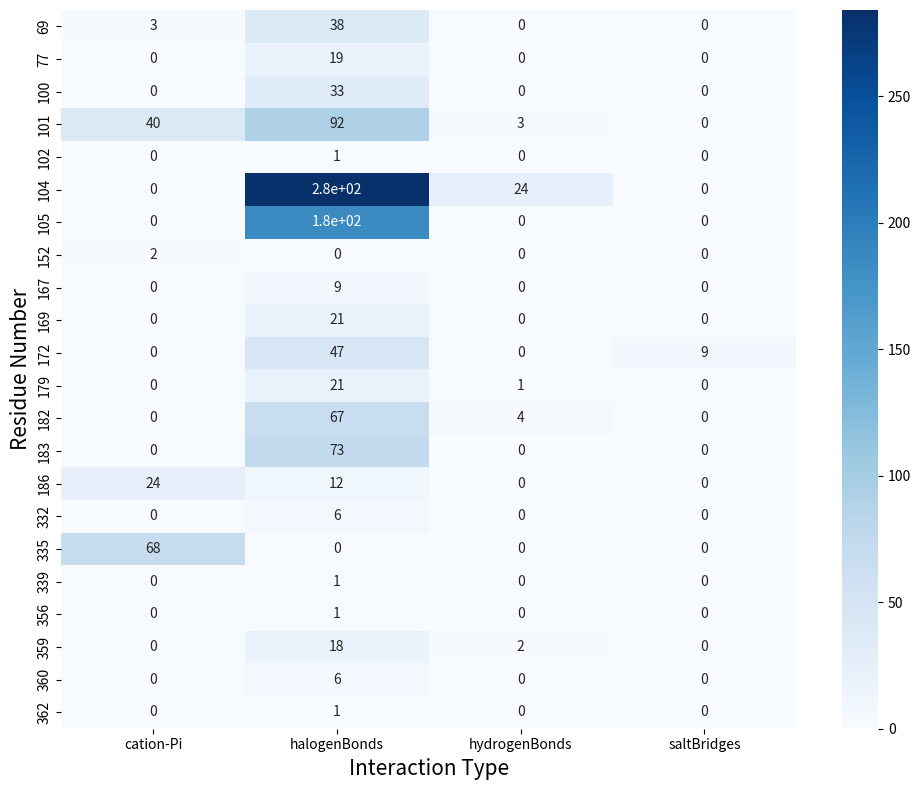

The script that saved this image:
import matplotlib.pyplot as plt
import seaborn as sns
import numpy as np

data = {
    'cation-Pi': [335, 335, 335, 335, 335, 101, 335, 335, 335, 335, 335, 69, 335, 101, 101, 335, 101, 101, 335, 335, 186, 335, 186, 186, 101, 186, 335, 335, 335, 186, 101, 101, 335, 186,
                  186, 101, 101, 101, 335, 101, 101, 101, 69, 335, 69, 335, 335, 335, 101, 101, 335, 186, 186, 186, 335, 335, 101, 152, 335, 101, 101, 186, 101, 335, 186, 186, 186, 186,
                  335, 335, 101, 101, 335, 335, 101, 335, 335, 335, 335, 186, 186, 101, 101, 101, 335, 101, 101, 101, 335, 335, 101, 152, 335, 335, 335, 335, 186, 335, 101, 101, 186, 335,
                  186, 335, 186, 101, 335, 335, 335, 335, 186, 101, 335, 101, 335, 101, 335, 335, 101, 335, 335, 335, 335, 335, 335, 335, 335, 101, 335, 186, 186, 335, 101, 101, 335, 335,
                  335],
    'halogenBonds': [69, 182, 183, 182, 104, 105, 69, 104, 104, 104, 104, 104, 105, 104, 105, 104, 105, 105, 104, 69, 104, 104, 332, 104, 105, 339, 104, 332, 105, 104, 69, 359, 104, 104, 104, 105,
                     104, 169, 172, 104, 101, 100, 104, 183, 105, 186, 69, 104, 105, 101, 169, 172, 172, 105, 101, 182, 183, 105, 101, 169, 167, 105, 104, 105, 359, 183, 182, 182, 104, 182, 183, 182,
                     183, 104, 182, 104, 104, 101, 360, 101, 182, 104, 104, 182, 69, 104, 104, 105, 182, 183, 104, 105, 100, 101, 104, 105, 101, 101, 172, 69, 104, 69, 104, 105, 104, 105, 186, 105,
                     183, 105, 104, 105, 182, 69, 104, 104, 104, 182, 183, 101, 104, 102, 100, 101, 104, 105, 104, 104, 104, 182, 172, 104, 104, 179, 359, 104, 105, 104, 104, 359, 100, 101, 182, 183,
                     172, 105, 101, 101, 69, 104, 105, 183, 182, 105, 105, 105, 104, 183, 182, 183, 167, 167, 167, 101, 105, 77, 77, 104, 104, 105, 104, 104, 105, 169, 172, 104, 332, 104, 105, 101,
                     105, 104, 105, 104, 105, 183, 69, 104, 104, 179, 104, 100, 101, 169, 172, 105, 104, 105, 183, 182, 104, 105, 105, 104, 104, 69, 179, 172, 104, 104, 186, 69, 104, 105, 104, 105,
                     105, 101, 104, 105, 167, 101, 172, 104, 104, 183, 105, 105, 101, 101, 100, 69, 104, 104, 77, 105, 101, 101, 104, 101, 183, 182, 183, 182, 183, 101, 105, 104, 172, 182, 359, 183,
                     169, 172, 172, 104, 101, 105, 101, 104, 105, 104, 105, 104, 105, 104, 105, 104, 105, 105, 104, 69, 179, 104, 105, 186, 105, 101, 172, 104, 105, 179, 104, 105, 104, 172, 104, 105,
                     104, 104, 105, 104, 359, 359, 104, 104, 105, 104, 359, 101, 104, 105, 104, 105, 100, 101, 169, 105, 101, 69, 104, 182, 77, 172, 104, 105, 104, 104, 77, 77, 104, 104, 100, 182,
                     183, 105, 104, 186, 104, 104, 104, 101, 100, 100, 182, 183, 104, 105, 105, 69, 182, 69, 69, 105, 104, 105, 183, 104, 332, 105, 101, 172, 69, 359, 182, 183, 104, 101, 104, 359,
                     167, 104, 105, 183, 104, 104, 104, 104, 105, 104, 169, 169, 105, 104, 105, 104, 101, 77, 182, 183, 104, 183, 172, 104, 105, 169, 167, 104, 105, 104, 105, 362, 104, 101, 101, 182,
                     183, 186, 182, 183, 101, 100, 101, 100, 183, 169, 69, 105, 105, 100, 101, 69, 104, 183, 183, 104, 105, 104, 105, 77, 77, 104, 105, 101, 105, 101, 104, 101, 105, 101, 179, 104,
                     104, 105, 104, 105, 77, 167, 77, 167, 104, 105, 104, 105, 105, 182, 183, 183, 105, 104, 182, 105, 172, 186, 179, 77, 104, 172, 104, 105, 101, 100, 100, 101, 100, 101, 182, 183,
                     104, 360, 360, 69, 182, 183, 183, 104, 77, 69, 105, 182, 104, 104, 105, 182, 183, 179, 105, 105, 182, 183, 105, 105, 183, 359, 105, 101, 104, 172, 104, 104, 182, 101, 104, 104,
                     183, 182, 182, 183, 182, 183, 172, 104, 104, 104, 104, 104, 104, 179, 104, 104, 186, 169, 169, 172, 69, 104, 105, 101, 104, 169, 105, 101, 105, 101, 105, 105, 104, 104, 105, 183,
                     101, 360, 105, 186, 104, 105, 104, 105, 104, 183, 179, 183, 104, 104, 105, 105, 105, 101, 77, 105, 104, 104, 105, 104, 104, 104, 105, 104, 105, 104, 104, 69, 101, 104, 105, 77,
                     179, 104, 105, 105, 104, 104, 183, 105, 182, 101, 104, 100, 100, 105, 105, 179, 332, 77, 69, 179, 179, 104, 105, 104, 105, 182, 104, 104, 105, 105, 104, 186, 104, 182, 183, 104,
                     105, 104, 104, 172, 105, 104, 105, 104, 104, 69, 105, 182, 183, 104, 101, 172, 172, 179, 100, 105, 182, 183, 169, 104, 104, 105, 169, 172, 172, 179, 183, 182, 183, 105, 104, 105,
                     77, 179, 179, 172, 359, 69, 104, 69, 182, 183, 101, 104, 105, 101, 105, 104, 105, 105, 101, 100, 101, 100, 101, 104, 105, 182, 172, 100, 101, 101, 69, 105, 105, 101, 186, 105,
                     172, 104, 105, 101, 105, 360, 104, 105, 104, 105, 172, 183, 182, 183, 100, 100, 77, 360, 101, 101, 104, 104, 182, 183, 172, 359, 179, 104, 104, 105, 105, 101, 359, 105, 104, 104,
                     104, 105, 183, 182, 183, 186, 182, 104, 182, 183, 101, 104, 104, 105, 104, 104, 182, 183, 183, 104, 104, 104, 172, 172, 104, 104, 105, 104, 101, 182, 101, 183, 104, 104, 105, 104,
                     105, 104, 104, 104, 359, 356, 104, 104, 101, 104, 105, 104, 172, 169, 172, 104, 105, 172, 172, 101, 104, 101, 104, 105, 104, 332, 69, 104, 104, 104, 105, 105, 105, 101, 182, 104,
                     105, 104, 100, 101, 105, 101, 100, 101, 101, 104, 69, 100, 182, 172, 183, 182, 104, 105, 104, 104, 359, 104, 104, 169, 101, 105, 104, 172, 100, 104, 104, 104, 105, 100, 101, 101,
                     100, 101, 104, 104, 105, 104, 101, 101, 104, 105, 105, 104, 77, 69, 183, 104, 105, 183, 69, 104, 104, 104, 105, 104, 104, 104, 105, 104, 105, 105, 182, 183, 100, 101, 104, 172,
                     69, 169, 172, 172, 104, 105, 182, 182, 105, 105, 182, 183, 104, 104, 104, 105, 101, 104, 169, 172, 101, 104, 104, 104, 104, 172, 104, 183, 104, 104, 182, 104, 105, 182, 183, 69,
                     104, 105, 179, 172, 359, 104, 105, 104, 105, 101, 101, 182, 104, 105, 104, 104, 101, 179, 104, 182, 183, 100, 100, 359, 182, 104, 69, 169, 183, 183, 183, 104, 105, 104, 105],
    'hydrogenBonds': [104, 104, 104, 104, 101, 104, 104, 104, 104, 104, 104, 104, 101, 182, 104, 182, 359, 179, 359, 104, 104, 104, 104, 182, 104, 104, 104, 101, 182, 104, 104, 104, 104, 104],
    'saltBridges': [172, 172, 172, 172, 172, 172, 172, 172, 172]}

res_ids = [356, 69, 332, 77, 335, 339, 152, 100, 101, 102, 359, 104, 105, 169, 167, 172, 360, 362, 179, 182, 183, 186]
res_ids = sorted(res_ids)
# 创建一个空矩阵来存储频数
interaction_matrix = np.zeros((len(res_ids), 4))

# 填充矩阵的相应位置
for i, interaction_type in enumerate(data.keys()):
    for residue in data[interaction_type]:
        interaction_matrix[res_ids.index(residue), i] += 1

# 设置图形大小
plt.figure(figsize=(10, 8))

# 使用seaborn库的热力图函数绘制热力图
sns.heatmap(interaction_matrix, cmap='Blues', annot=True, cbar=True)

# 设置坐标轴标签
plt.xlabel('Interaction Type', fontdict={'fontsize': 15})
plt.ylabel('Residue Number', fontdict={'fontsize': 15})

# 设置相互作用类型标签
interaction_types = list(data.keys())
plt.xticks(np.arange(len(interaction_types)) + 0.5, interaction_types)
plt.yticks(np.arange(len(res_ids)) + 0.5, res_ids)
plt.tight_layout()
# 显示图形
plt.show()
